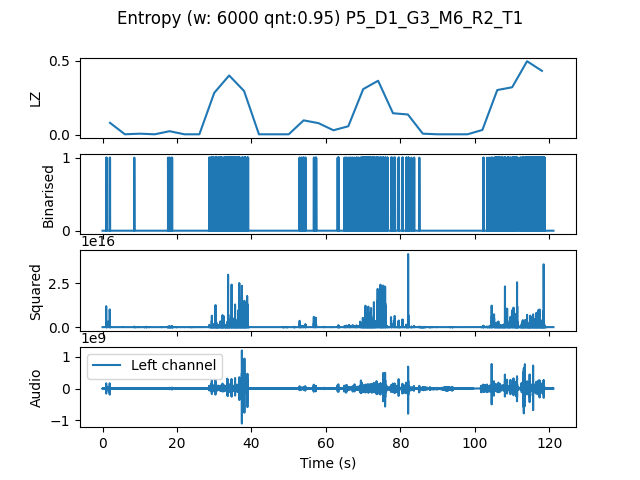

Values plotted in this chart, from the file beside it:
, t0, LZ, CTW
mean, 181632, 0.1322, 0.1709
0.0, 0.0, 0.08158, 0.1054
4.0, 4.0, 0.004184, 0.0004299
8.0, 8.0, 0.008367, 0.002385
12.0, 12.0, 0.004184, 0.0004299
16.0, 16.0, 0.0251, 0.03709
20.0, 20.0, 0.004184, 0.0004299
24.0, 24.0, 0.004184, 0.0004299
28.0, 28.0, 0.2845, 0.3438
32.0, 32.0, 0.4016, 0.4749
36.0, 36.0, 0.297, 0.5028
40.0, 40.0, 0.004184, 0.0004299
44.0, 44.0, 0.004184, 0.0004299
48.0, 48.0, 0.004184, 0.0004299
52.0, 52.0, 0.09831, 0.1535
56.0, 56.0, 0.07949, 0.09212
60.0, 60.0, 0.03138, 0.02921
64.0, 64.0, 0.05857, 0.07358
68.0, 68.0, 0.3096, 0.3655
72.0, 72.0, 0.3661, 0.4326
76.0, 76.0, 0.1464, 0.1612
80.0, 80.0, 0.1381, 0.1391
84.0, 84.0, 0.008367, 0.002385
88.0, 88.0, 0.004184, 0.0004299
92.0, 92.0, 0.004184, 0.0004299
96.0, 96.0, 0.004184, 0.0004299
100.0, 100.0, 0.03347, 0.03274
104.0, 104.0, 0.3033, 0.3622
108.0, 108.0, 0.3221, 0.539
112.0, 112.0, 0.4978, 0.5866
116.0, 116.0, 0.433, 0.6867
